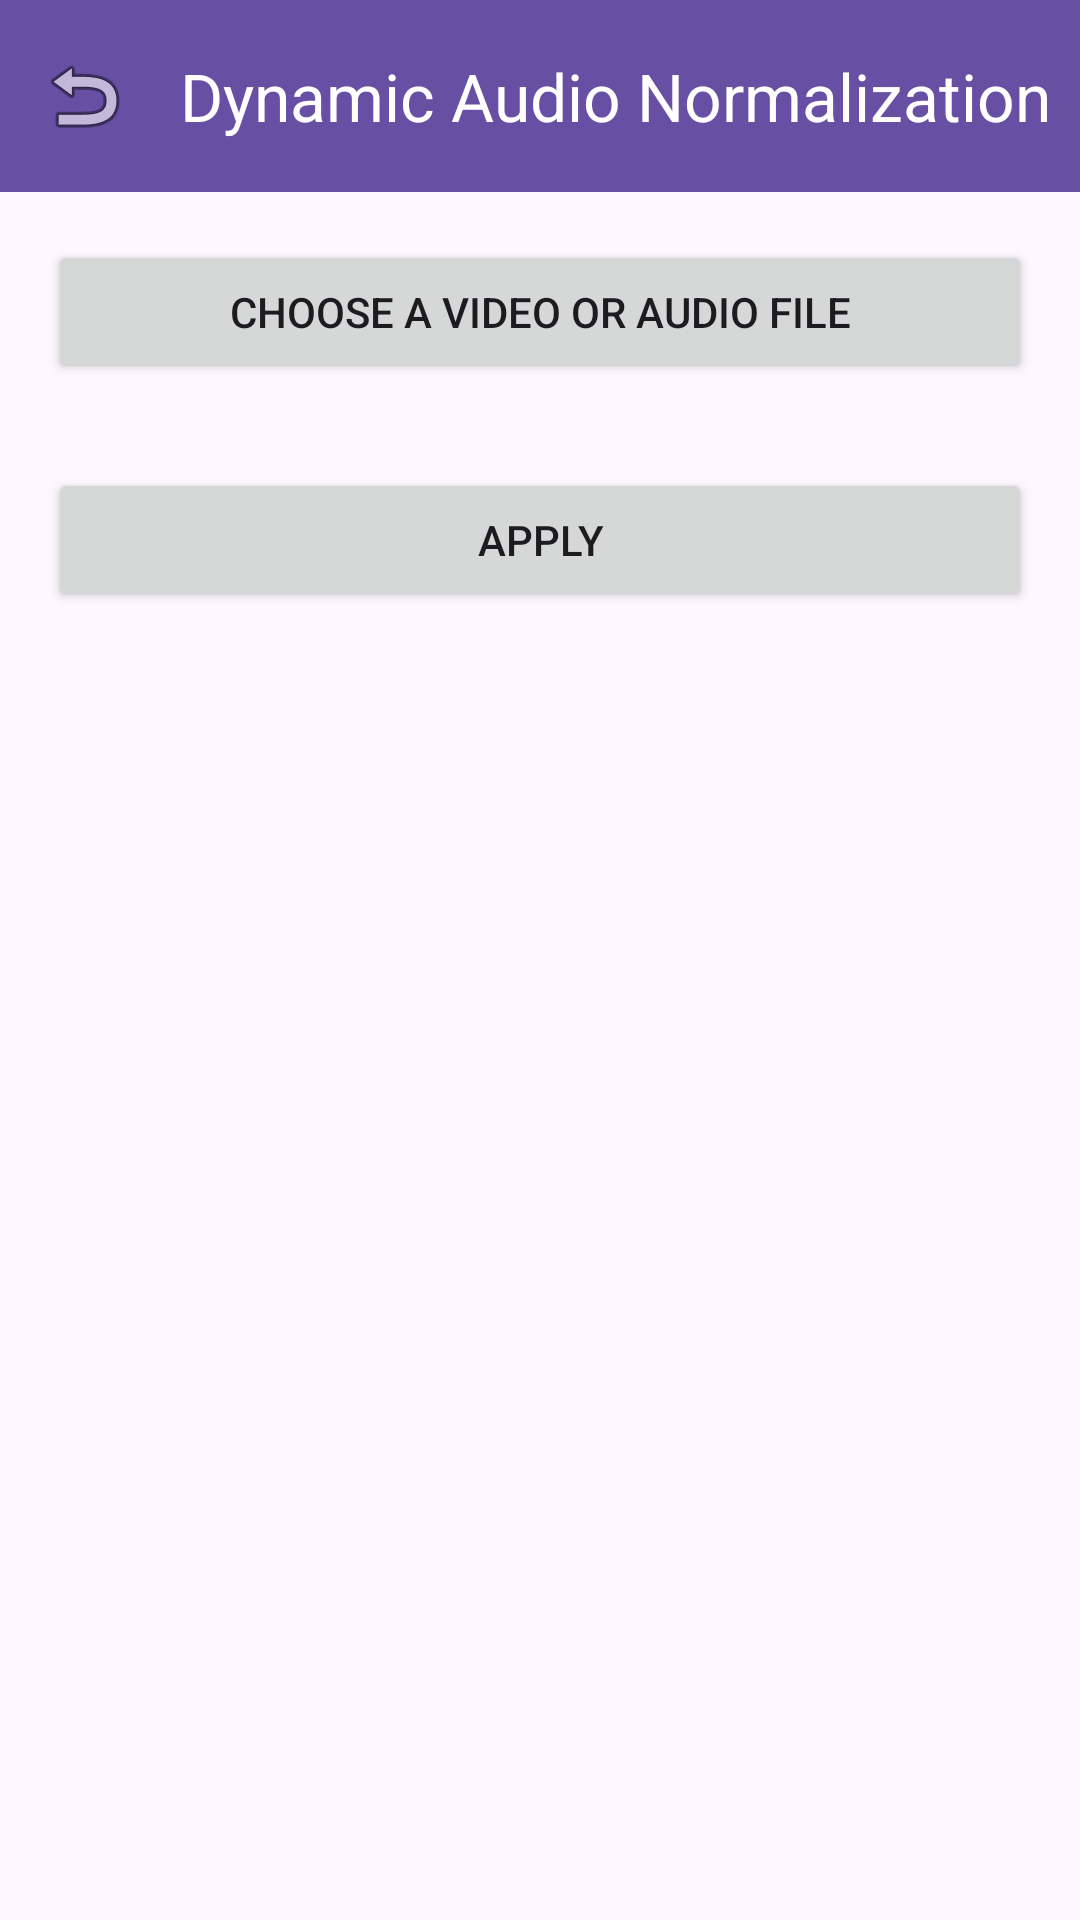

The Android layout XML behind this screen, and the referenced resources:
<!-- AndroidManifest.xml: application theme Theme.AccessibleVideoEditor -->
<!-- res/layout/fragment_audio_normalization.xml -->
<?xml version='1.0' encoding='utf-8'?>
<LinearLayout xmlns:android="http://schemas.android.com/apk/res/android" xmlns:app="http://schemas.android.com/apk/res-auto" android:layout_width="match_parent" android:layout_height="match_parent" android:orientation="vertical">
    <com.google.android.material.appbar.MaterialToolbar android:id="@+id/topAppBar" android:layout_width="match_parent" android:layout_height="?attr/actionBarSize" android:background="?attr/colorPrimary" app:title="@string/title_audio_normalization" app:titleTextColor="?attr/colorOnPrimary" app:navigationIcon="@android:drawable/ic_menu_revert" />
    <ScrollView android:layout_width="match_parent" android:layout_height="match_parent" android:fillViewport="true">
        <LinearLayout android:layout_width="match_parent" android:layout_height="wrap_content" android:orientation="vertical" android:padding="16dp">
            <Button android:id="@+id/btnSelectMedia" android:layout_width="match_parent" android:layout_height="wrap_content" android:text="@string/string_47" android:minHeight="48dp" />
            <TextView android:id="@+id/tvSelectedFile" android:layout_width="match_parent" android:layout_height="wrap_content" android:layout_marginTop="12dp" android:visibility="gone" />
            <Button android:id="@+id/btnApply" android:layout_width="match_parent" android:layout_height="wrap_content" android:layout_marginTop="28dp" android:text="@string/btn_apply" android:minHeight="48dp" />
        </LinearLayout>
    </ScrollView>
</LinearLayout>
<!-- resources referenced by this layout -->
<resources>
  <string name="btn_apply">Apply</string>
  <string name="string_47">Choose a video or audio file</string>
  <string name="title_audio_normalization">Dynamic Audio Normalization</string>
  <style name="Theme.AccessibleVideoEditor" parent="Theme.Material3.DayNight.NoActionBar" />
</resources>
